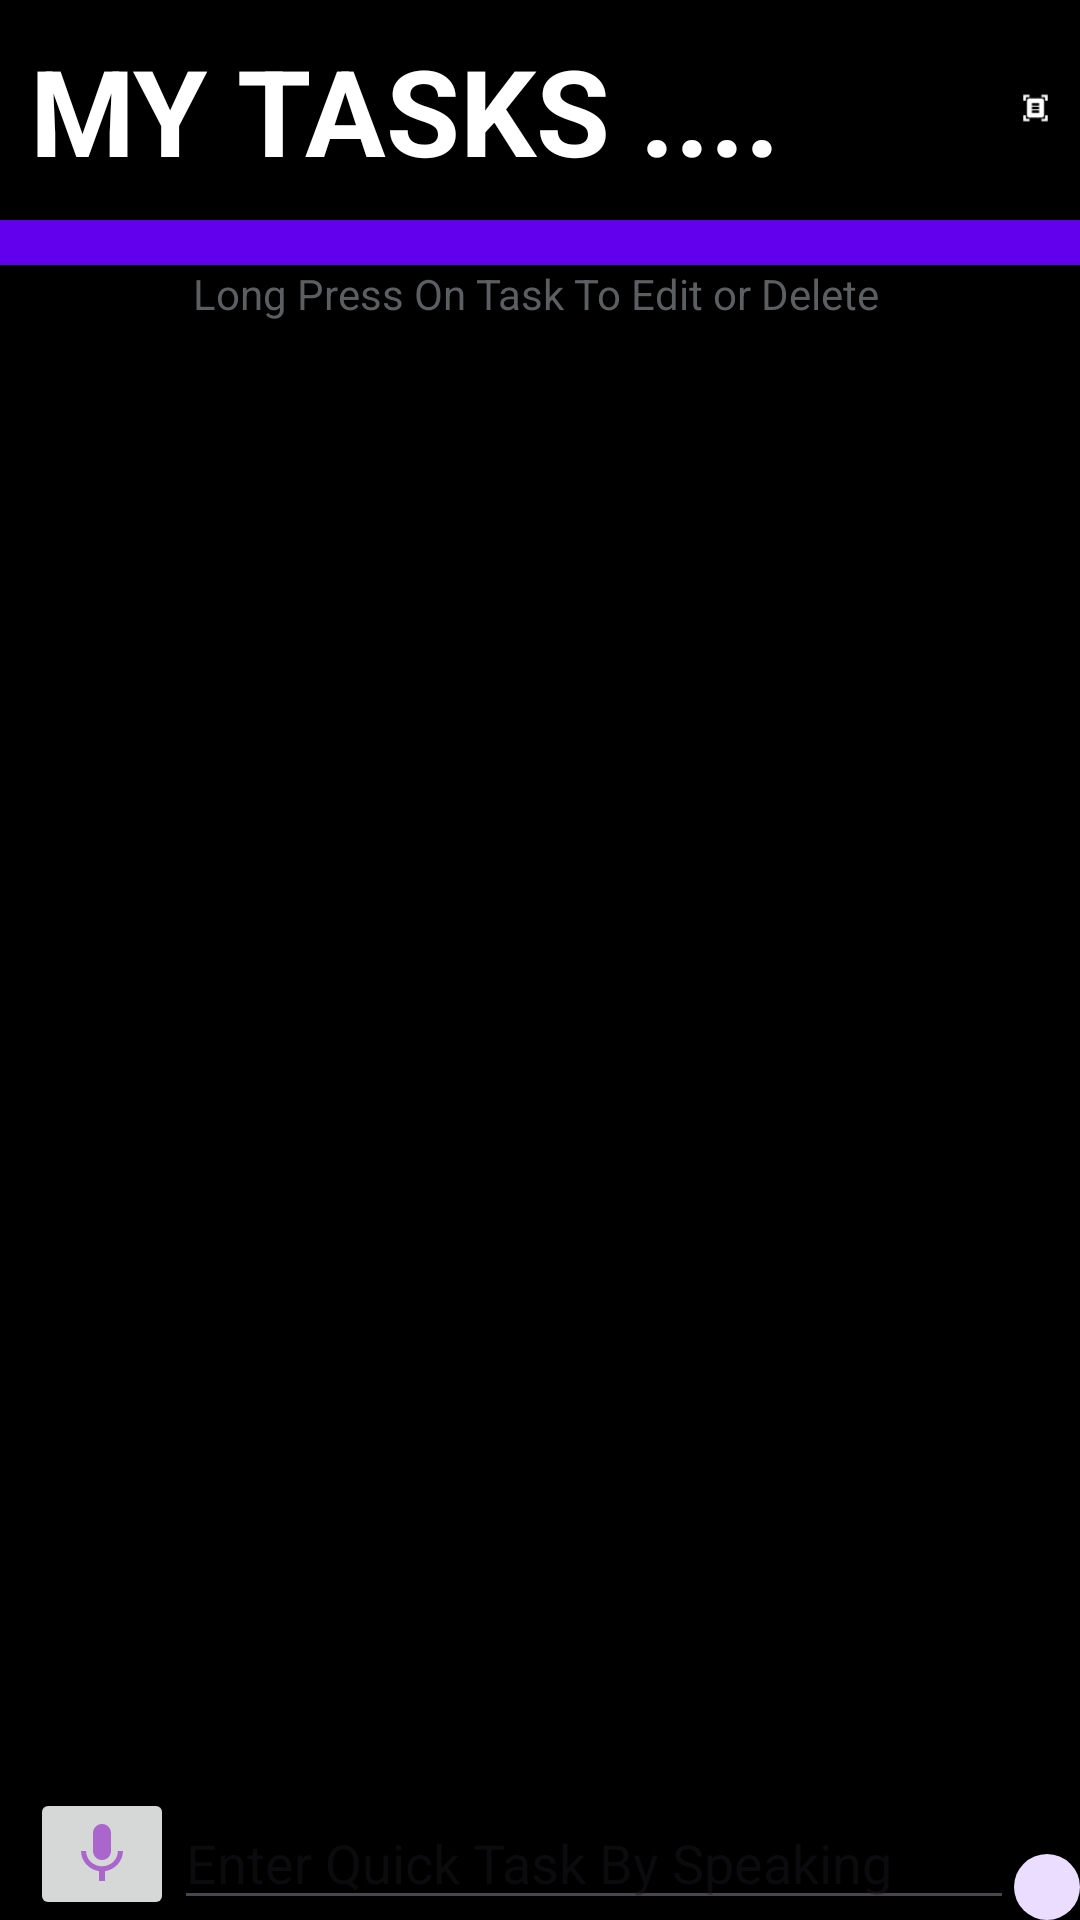

Here is an Android app screen rendered from its layout file. Give the layout XML and the strings, colors and styles it references.
<!-- AndroidManifest.xml: application theme Theme.SchedulePlanner -->
<!-- res/layout/activity_main.xml -->
<?xml version="1.0" encoding="utf-8"?>
<RelativeLayout xmlns:android="http://schemas.android.com/apk/res/android"
    xmlns:app="http://schemas.android.com/apk/res-auto"
    xmlns:tools="http://schemas.android.com/tools"
    android:layout_width="match_parent"
    android:layout_height="match_parent"
    tools:context=".MainActivity"
    android:background="@color/black"
    android:orientation="vertical">
    <TextView
        android:layout_width="wrap_content"
        android:layout_height="wrap_content"
        android:textAllCaps="true"
        android:textSize="40dp"
        android:padding="10dp"
        android:layout_marginRight="60dp"
        android:text="MY TASKS .... "
        android:id="@+id/tv_tasks"
        android:textAlignment="center"
        android:textColor="@color/white"
        android:textStyle="bold"
        ></TextView>

    <ImageView
        android:id="@+id/ivscan"
        android:layout_width="wrap_content"
        android:layout_height="wrap_content"
        android:layout_alignParentEnd="true"
        android:layout_toRightOf="@id/tv_tasks"
        android:padding="0dp"
        android:layout_marginRight="10dp"
        android:src="@drawable/baseline_document_scanner_24">

    </ImageView>
    <View
        android:layout_width="match_parent"
        android:layout_height="15dp"
        android:id="@+id/view"
        android:layout_below="@id/tv_tasks"
        android:background="@color/design_default_color_primary"></View>
    <TextView
        android:layout_width="match_parent"
        android:layout_height="wrap_content"
        android:id="@+id/hint"

        android:textAlignment="center"
        android:textColor="@color/material_dynamic_neutral40"
        android:text="Long Press On Task To Edit or Delete "
        android:layout_below="@id/view"/>
    <androidx.recyclerview.widget.RecyclerView
        android:layout_width="match_parent"
        android:layout_below="@id/hint"
        android:padding="2dp"
        android:id="@+id/rv_list"
        android:layout_height="650dp"
        app:layoutManager="androidx.recyclerview.widget.LinearLayoutManager"
        android:nestedScrollingEnabled="true"
        >
    </androidx.recyclerview.widget.RecyclerView>
    <com.google.android.material.floatingactionbutton.FloatingActionButton
        android:layout_width="wrap_content"
        android:layout_height="wrap_content"
        android:layout_alignParentBottom="true"
        android:layout_alignParentEnd="true"
        android:layout_toRightOf="@id/ed_addtask"
        android:id="@+id/fb_add"
        android:src="@drawable/baseline_add_task_24">

    </com.google.android.material.floatingactionbutton.FloatingActionButton>
    
    <ImageButton
        android:id="@+id/ib_mic"
        android:layout_width="wrap_content"
        android:layout_height="wrap_content"
        android:layout_marginLeft="10dp"
        android:layout_alignParentStart="true"
        android:layout_alignParentBottom="true"
        android:src="@drawable/baseline_mic_24"
        />

    <EditText
        android:layout_width="280dp"
        android:layout_height="wrap_content"
        android:id="@+id/ed_addtask"
        android:layout_alignParentBottom="true"
        android:layout_marginLeft="0dp"
        android:layout_marginTop="0dp"
        android:layout_toRightOf="@id/ib_mic"
        android:hint="Enter Quick Task By Speaking" />
</RelativeLayout>
<!-- resources referenced by this layout -->
<resources>
  <!-- drawable baseline_document_scanner_24 (drawable) -->
  <vector android:height="72dp" android:tint="#FFFFFF"
      android:viewportHeight="24" android:viewportWidth="24"
      android:width="72dp" xmlns:android="http://schemas.android.com/apk/res/android">
      <path android:fillColor="@android:color/white" android:pathData="M7,3H4v3H2V1h5V3zM22,6V1h-5v2h3v3H22zM7,21H4v-3H2v5h5V21zM20,18v3h-3v2h5v-5H20zM19,18c0,1.1 -0.9,2 -2,2H7c-1.1,0 -2,-0.9 -2,-2V6c0,-1.1 0.9,-2 2,-2h10c1.1,0 2,0.9 2,2V18zM15,8H9v2h6V8zM15,11H9v2h6V11zM15,14H9v2h6V14z"/>
  </vector>
  <!-- drawable baseline_mic_24 (drawable) -->
  <vector android:height="24dp" android:tint="#AA66CC"
      android:viewportHeight="24" android:viewportWidth="24"
      android:width="24dp" xmlns:android="http://schemas.android.com/apk/res/android">
      <path android:fillColor="@android:color/holo_purple" android:pathData="M12,14c1.66,0 2.99,-1.34 2.99,-3L15,5c0,-1.66 -1.34,-3 -3,-3S9,3.34 9,5v6c0,1.66 1.34,3 3,3zM17.3,11c0,3 -2.54,5.1 -5.3,5.1S6.7,14 6.7,11L5,11c0,3.41 2.72,6.23 6,6.72L11,21h2v-3.28c3.28,-0.48 6,-3.3 6,-6.72h-1.7z"/>
  </vector>
  <style name="Theme.SchedulePlanner" parent="Base.Theme.SchedulePlanner" />
  <style name="Base.Theme.SchedulePlanner" parent="Theme.Material3.DayNight.NoActionBar">
          
          
      </style>
  <!-- not gathered from this repository: default colours our renderer supplied (Android Studio template values) -->
  <color name="black">#FF000000</color>
  <color name="white">#FFFFFFFF</color>
</resources>
